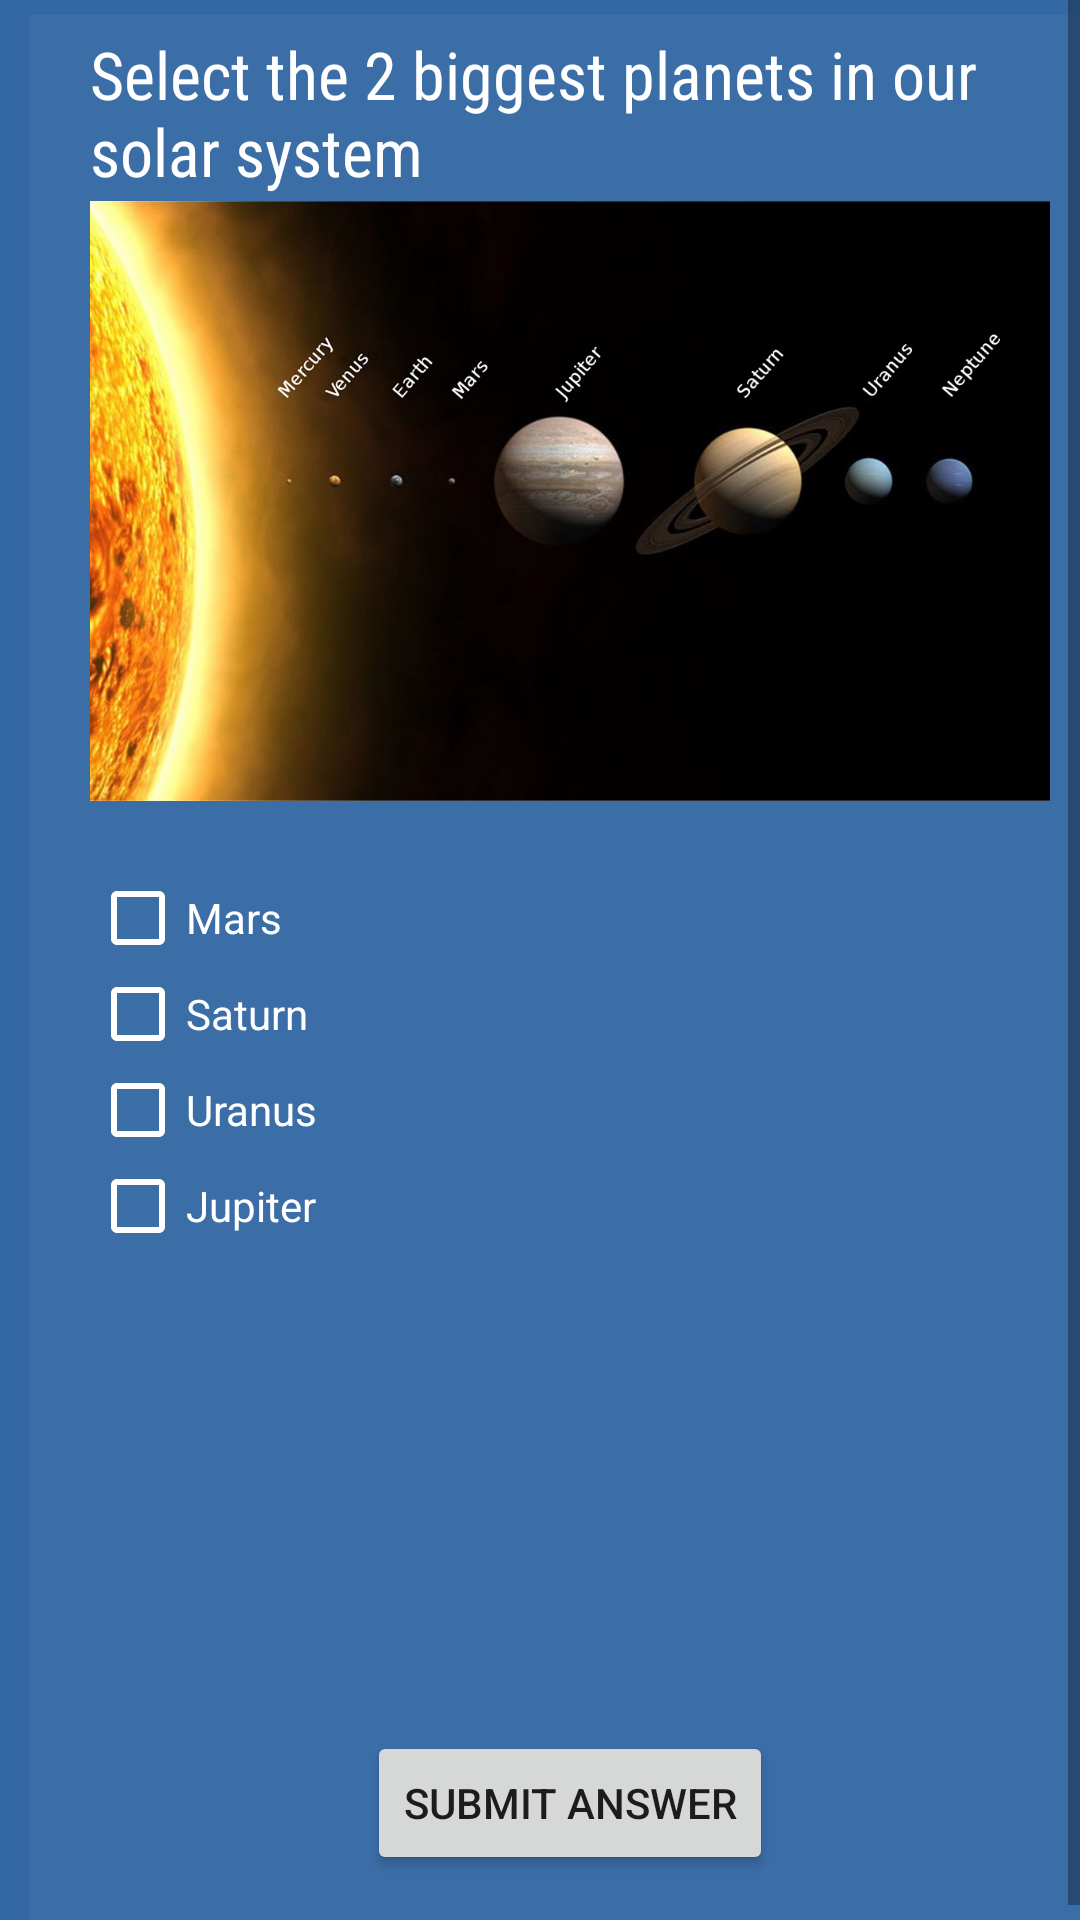

Write the Android layout XML for this screen, with the resource values it uses.
<!-- AndroidManifest.xml: application theme AppTheme -->
<!-- res/layout/activity_question5.xml -->
<?xml version="1.0" encoding="utf-8"?>

<ScrollView xmlns:android="http://schemas.android.com/apk/res/android"
    xmlns:app="http://schemas.android.com/apk/res-auto"
    xmlns:tools="http://schemas.android.com/tools"
    android:layout_width="match_parent"
    android:layout_height="match_parent"
    android:background="#3468a4"
    android:fillViewport="true"
    tools:context="com.example.android.quizapp.question5">

    <LinearLayout
        android:layout_width="match_parent"
        android:layout_height="wrap_content"
        android:layout_marginLeft="10dp"
        android:layout_marginRight="10dp"
        android:layout_marginTop="5dp"
        android:background="#09ffffff"
        android:orientation="vertical"
        android:paddingLeft="20dp"
        android:paddingRight="20dp">

        <TextView
            android:id="@+id/text"
            android:layout_width="wrap_content"
            android:layout_height="wrap_content"
            android:fontFamily="sans-serif-condensed"
            android:paddingBottom="2dp"
            android:paddingTop="5dp"
            android:text="@string/question5"
            android:textColor="#fff"
            android:textSize="22sp" />

        <ImageView
            android:layout_width="wrap_content"
            android:layout_height="200dp"
            android:scaleType="centerCrop"
            android:src="@drawable/question3" />

        <TextView
            android:id="@+id/answer"
            android:layout_width="match_parent"
            android:layout_height="wrap_content"
            android:fontFamily="sans-serif-smallcaps"
            android:textColor="#fff"
            android:textSize="19sp" />

        <LinearLayout
            android:id="@+id/checkboxes"
            android:layout_width="match_parent"
            android:layout_height="wrap_content"
            android:orientation="vertical">

            <CheckBox
                android:id="@+id/checkbox1"
                android:layout_width="match_parent"
                android:layout_height="wrap_content"
                android:buttonTint="#fff"
                android:text="@string/q5a1"
                android:textColor="#fff" />

            <CheckBox
                android:id="@+id/checkbox2"
                android:layout_width="match_parent"
                android:layout_height="wrap_content"
                android:buttonTint="#fff"
                android:text="@string/q5a2"
                android:textColor="#fff" />

            <CheckBox
                android:id="@+id/checkbox3"
                android:layout_width="match_parent"
                android:layout_height="wrap_content"
                android:buttonTint="#fff"
                android:text="@string/q5a3"
                android:textColor="#fff" />

            <CheckBox
                android:id="@+id/checkbox4"
                android:layout_width="match_parent"
                android:layout_height="wrap_content"
                android:buttonTint="#fff"
                android:text="@string/q5a4"
                android:textColor="#fff" />

        </LinearLayout>

        <RelativeLayout
            android:layout_width="match_parent"
            android:layout_height="match_parent">

            <Button
                android:id="@+id/button"
                android:layout_width="wrap_content"
                android:layout_height="wrap_content"
                android:layout_alignParentBottom="true"
                android:layout_centerInParent="true"
                android:layout_gravity="center_horizontal"
                android:onClick="submit"
                android:layout_marginBottom="20dp"
                android:text="@string/submit" />
        </RelativeLayout>
    </LinearLayout>

</ScrollView>
<!-- resources referenced by this layout -->
<resources>
  <!-- drawable question3: jpg bitmap (drawable, 137007 bytes) -->
  <string name="q5a1">Mars</string>
  <string name="q5a2">Saturn</string>
  <string name="q5a3">Uranus</string>
  <string name="q5a4">Jupiter</string>
  <string name="question5">Select the 2 biggest planets in our solar system</string>
  <string name="submit">Submit answer</string>
  <style name="AppTheme" parent="Theme.AppCompat.Light.DarkActionBar">
          
          <item name="colorPrimary">#3468a4</item>
          <item name="colorPrimaryDark">#fff</item>
          <item name="colorAccent">#fff</item>
  
  
      </style>
</resources>
